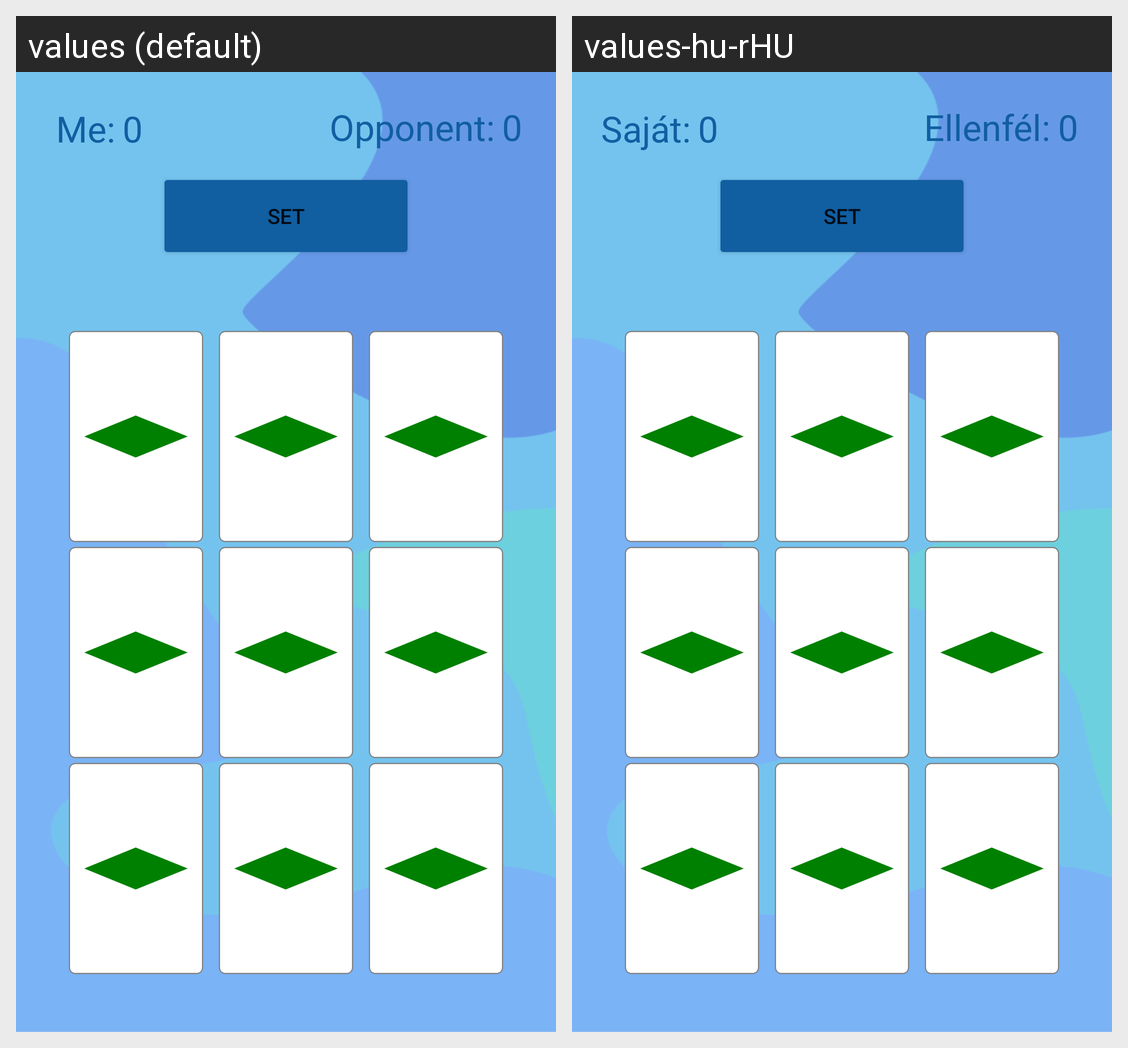

The Android screen above is rendered under two locales of the same app. Produce the string resources it draws, with the default and per-locale values.
Android screen res/layout/activity_multiplayer.xml rendered under 2 locales, left to right: values (default), values-hu-rHU. Device: Nexus 5 (rendered at 1080×1920; each locale shown at half size, 540×960, under a caption strip naming it); theme Theme.SETCardGame.
Strings drawn on this screen, with the default value and each locale's value (text and hints the layout hard-codes, and strings that could not be matched under every locale, appear in the picture but are not listed):

pointTextView
  values: 0
  values-hu-rHU: 0

appName
  values: SET
  values-hu-rHU: SET

meText
  values: Me:
  values-hu-rHU: Saját:

opponentText
  values: Opponent:
  values-hu-rHU: Ellenfél:
